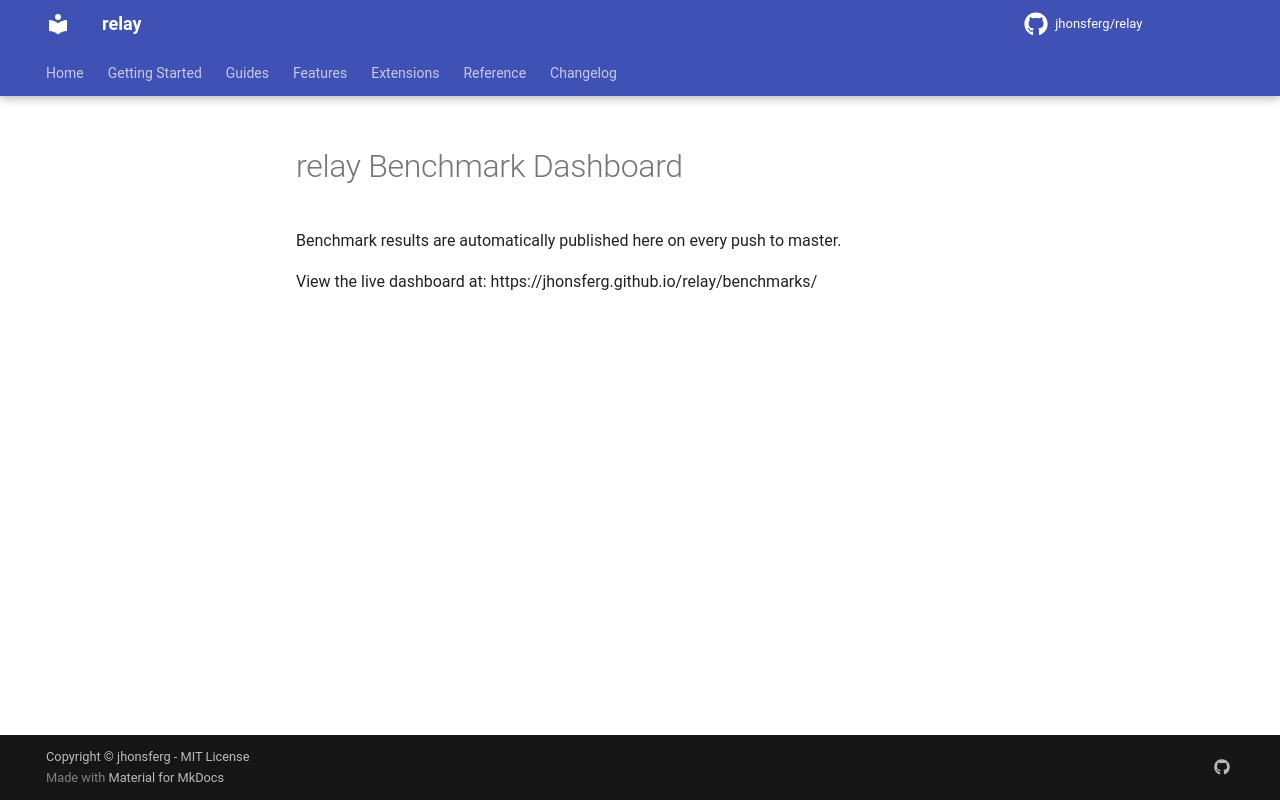

repository: jhonsferg/relay · page: benchmarks/index.html · generator: mkdocs

# relay Benchmark Dashboard

Benchmark results are automatically published here on every push to master.

View the live dashboard at: https://jhonsferg.github.io/relay/benchmarks/
